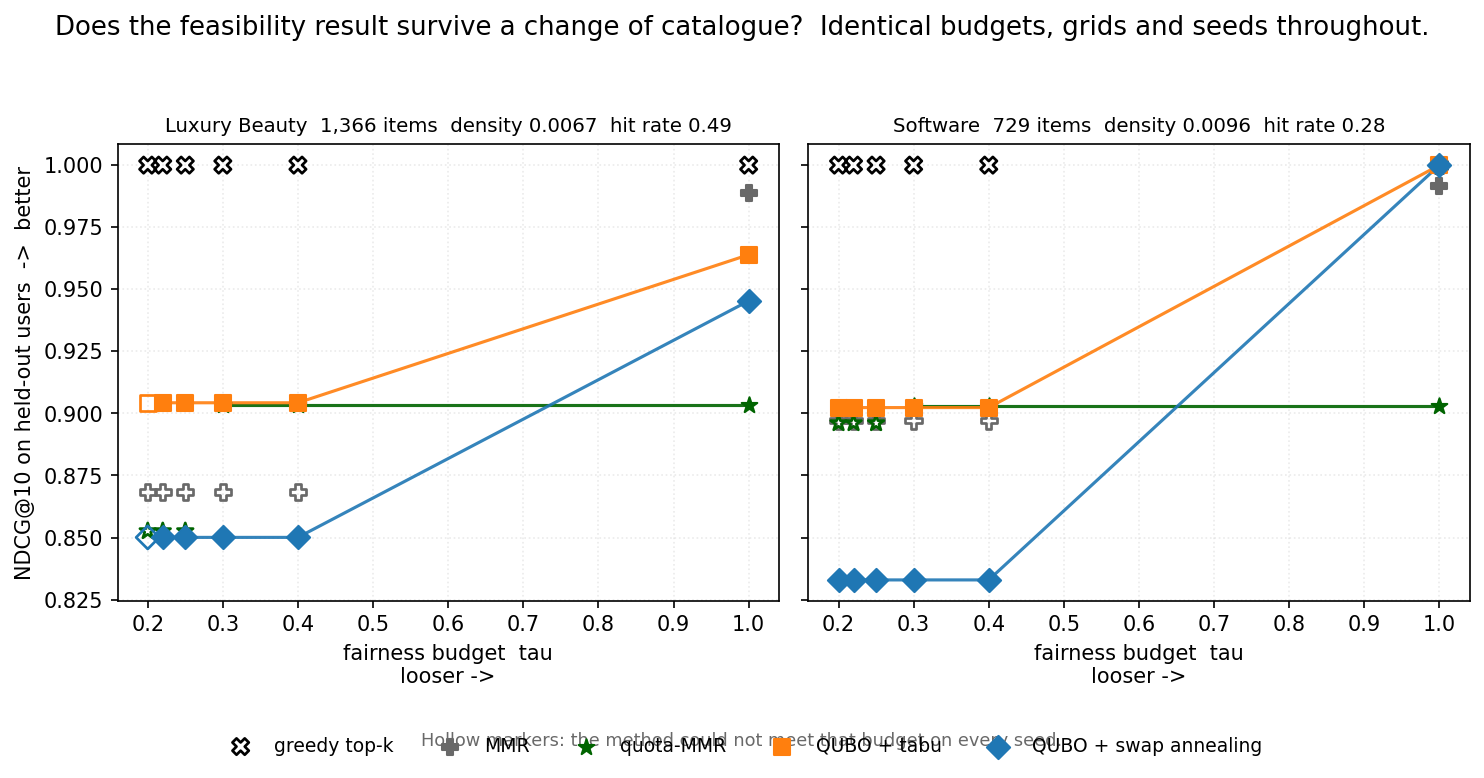

The data file committed next to this chart (first rows):
dataset, method, reach, ndcg_at_reach
amazon_lb, greedy_topk, , 
amazon_lb, mmr, 1.0, 0.9887
amazon_lb, quota_mmr, 0.3, 0.9033
amazon_lb, qubo_tabu, 0.22, 0.9043
amazon_lb, qubo_feasible, 0.22, 0.8501
amazon_software, greedy_topk, 1.0, 1.0
amazon_software, mmr, 1.0, 0.9917
amazon_software, quota_mmr, 0.3, 0.9031
amazon_software, qubo_tabu, 0.2, 0.9023
amazon_software, qubo_feasible, 0.2, 0.8329
